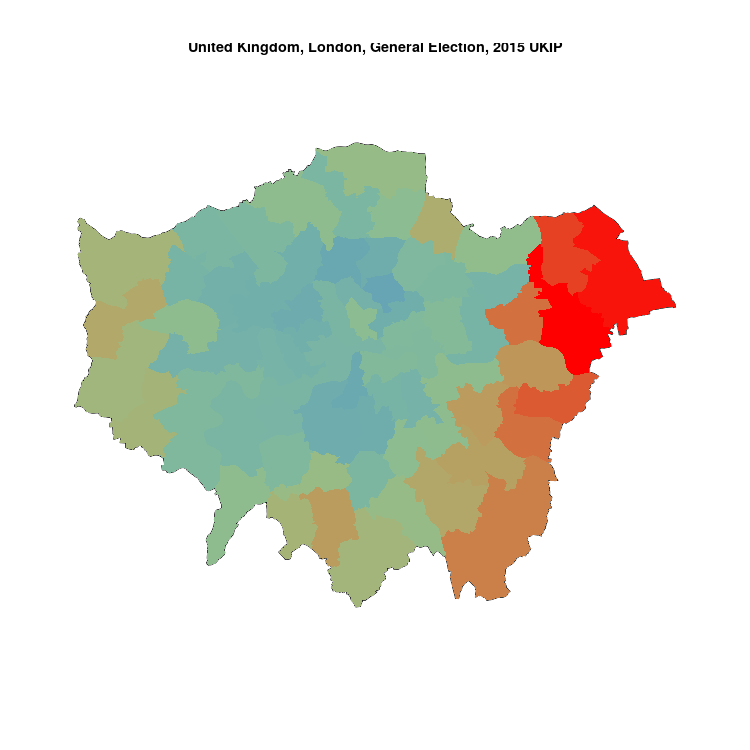

The data file committed next to this chart (first rows):
, N, UKIP, sample
Dagenham & Rainham, 69049, 12850, 0.1861
Hornchurch & Upminster, 79331, 13977, 0.1762
Romford, 72594, 11208, 0.1544
Bexleyheath & Crayford, 64828, 9182, 0.1416
Old Bexley & Sidcup, 66035, 8528, 0.1291
Barking, 74004, 9554, 0.1291
Orpington, 68129, 8173, 0.12
Erith & Thamesmead, 69787, 7368, 0.1056
Eltham, 63998, 6481, 0.1013
Carshalton & Wallington, 69866, 7049, 0.1009
Bromley & Chislehurst, 65476, 6285, 0.09599
Beckenham, 67436, 6108, 0.09057
Uxbridge & Ruislip South, 70634, 6346, 0.08984
Chingford & Woodford Green, 66691, 5644, 0.08463
Sutton & Cheam, 69160, 5341, 0.07723
Ruislip, Northwood & Pinner, 73219, 5598, 0.07646
Feltham & Heston, 82328, 6209, 0.07542
Croydon South, 82010, 6068, 0.07399
Hayes & Harlington, 74875, 5388, 0.07196
Mitcham & Morden, 68474, 4287, 0.06261
Croydon Central, 78171, 4810, 0.06153
Enfield North, 68119, 4133, 0.06067
Ilford North, 78162, 4355, 0.05572
Chipping Barnet, 77853, 4151, 0.05332
Kingston & Surbiton, 81277, 4321, 0.05316
Ealing North, 73836, 3922, 0.05312
Greenwich & Woolwich, 73315, 3888, 0.05303
Lewisham East, 73428, 3886, 0.05292
Lewisham West & Penge, 72289, 3764, 0.05207
Edmonton, 66015, 3366, 0.05099
Islington South & Finsbury, 68127, 3375, 0.04954
West Ham, 90634, 3950, 0.04358
Bermondsey & Old Southwark, 80604, 3254, 0.04037
Bethnal Green & Bow, 82825, 3219, 0.03887
Twickenham, 80242, 3069, 0.03825
Poplar & Limehouse, 82076, 3128, 0.03811
Brentford & Isleworth, 84557, 3203, 0.03788
Wimbledon, 65853, 2476, 0.0376
Walthamstow, 67289, 2507, 0.03726
Leyton & Wanstead, 64746, 2341, 0.03616
Hendon, 74658, 2595, 0.03476
Croydon North, 85951, 2899, 0.03373
Harrow East, 70980, 2333, 0.03287
Enfield Southgate, 64938, 2109, 0.03248
Chelsea & Fulham, 63478, 2039, 0.03212
Richmond Park, 77297, 2464, 0.03188
Holborn & St Pancras, 86864, 2740, 0.03154
Putney, 63918, 1989, 0.03112
Cities of London & Westminster, 60992, 1894, 0.03105
East Ham, 87378, 2622, 0.03001
Camberwell & Peckham, 80507, 2413, 0.02997
Harrow West, 69643, 2047, 0.02939
Hammersmith, 72254, 2105, 0.02913
Ilford South, 95023, 2705, 0.02847
Lewisham Deptford, 73426, 2013, 0.02742
Ealing Central & Acton, 71238, 1926, 0.02704
Ealing Southall, 65495, 1769, 0.02701
Islington North, 73325, 1971, 0.02688
Kensington, 61333, 1557, 0.02539
Brent North, 82196, 2024, 0.02462
... 13 more rows
